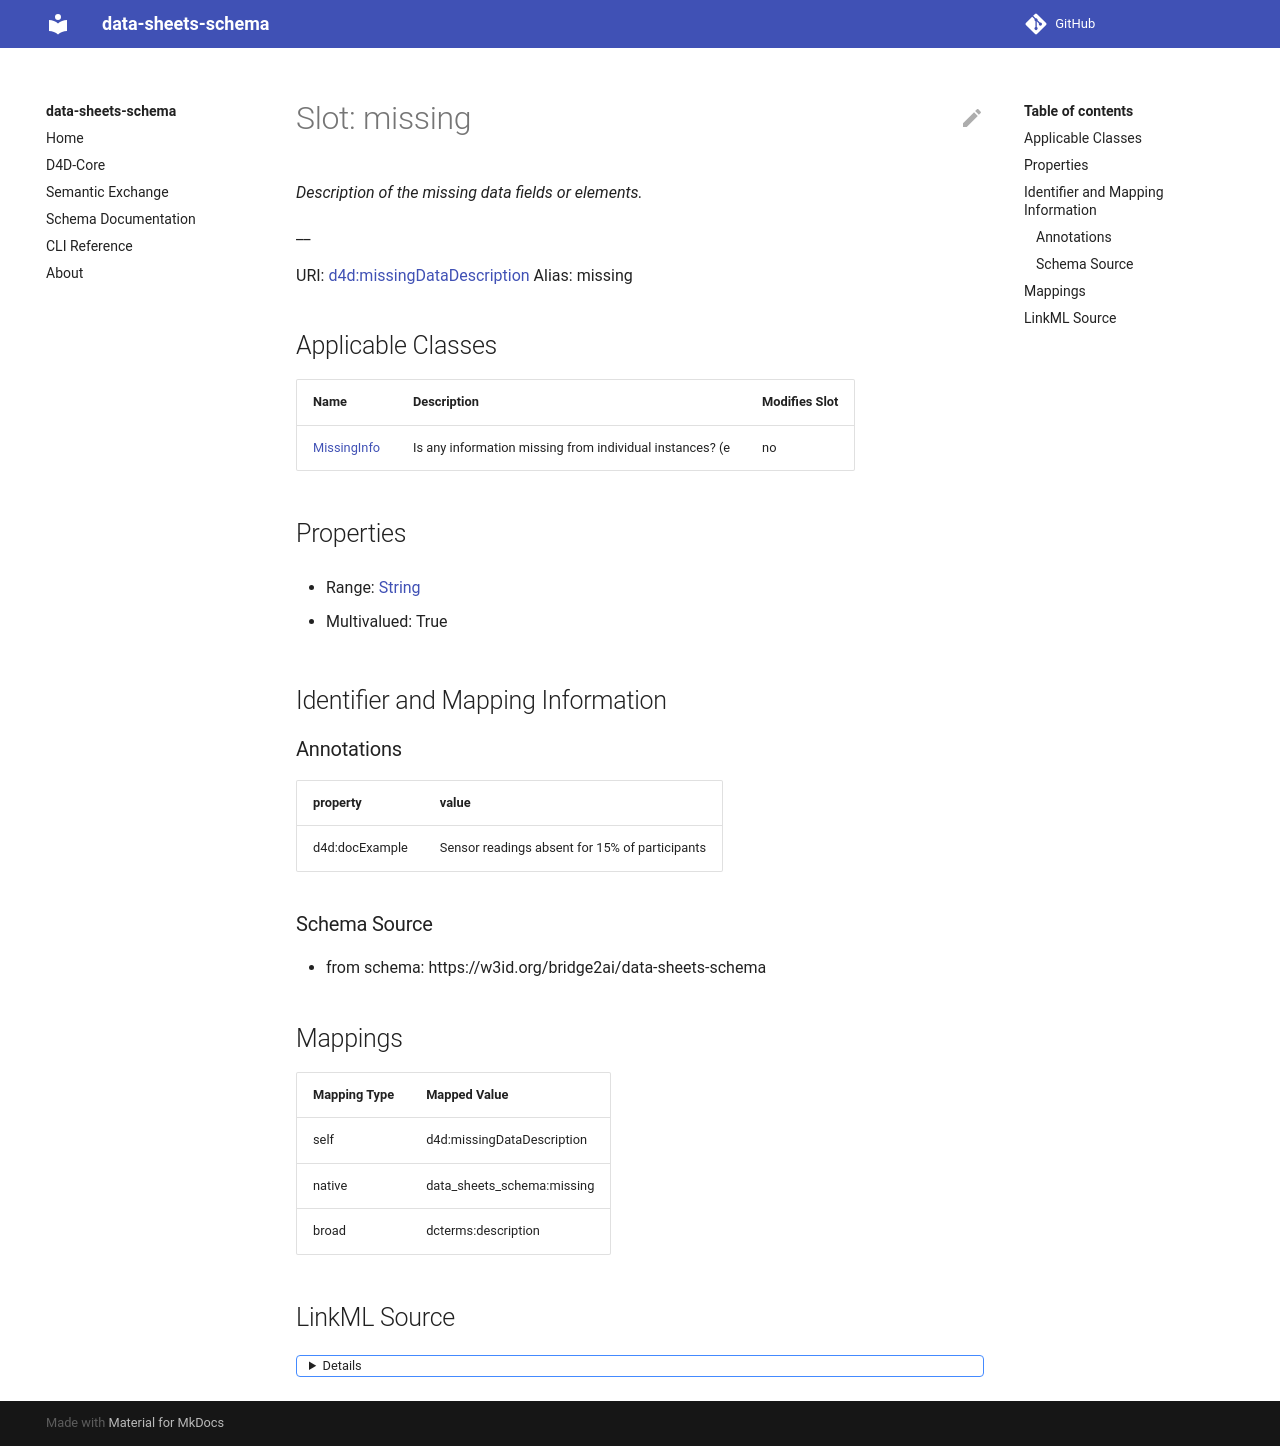

repository: bridge2ai/data-sheets-schema · page: missing/index.html · generator: mkdocs



# Slot: missing 


_Description of the missing data fields or elements._

__





URI: [dcterms:description](http://purl.org/dc/terms/description)
Alias: missing

<!-- no inheritance hierarchy -->





## Applicable Classes

| Name | Description | Modifies Slot |
| --- | --- | --- |
| [MissingInfo](MissingInfo.md) | Is any information missing from individual instances? (e |  no  |






## Properties

* Range: [String](String.md)

* Multivalued: True




## Identifier and Mapping Information






### Schema Source


* from schema: https://w3id.org/bridge2ai/data-sheets-schema




## Mappings

| Mapping Type | Mapped Value |
| ---  | ---  |
| self | dcterms:description |
| native | data_sheets_schema:missing |




## LinkML Source

<details>
```yaml
name: missing
description: 'Description of the missing data fields or elements.

  '
from_schema: https://w3id.org/bridge2ai/data-sheets-schema
rank: 1000
slot_uri: dcterms:description
alias: missing
owner: MissingInfo
domain_of:
- MissingInfo
range: string
multivalued: true

```
</details>
